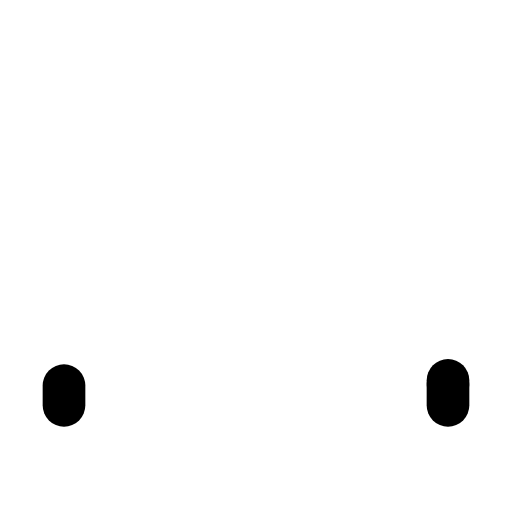
t = 0.00 s
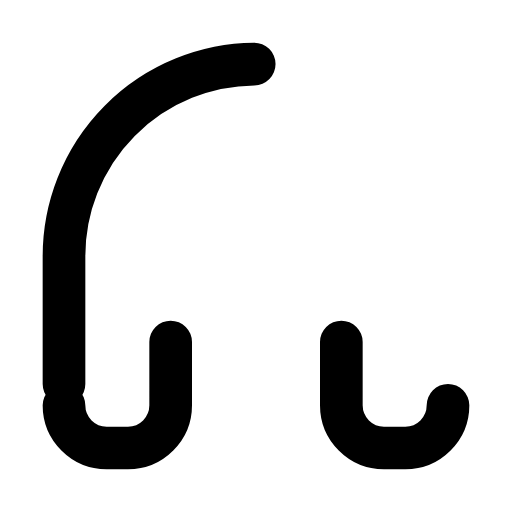
t = 0.48 s
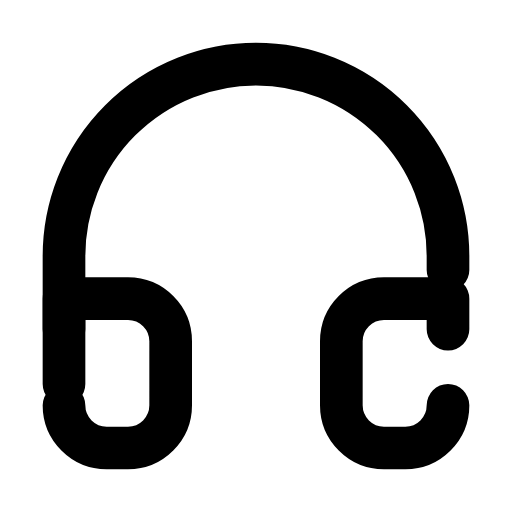
t = 0.72 s
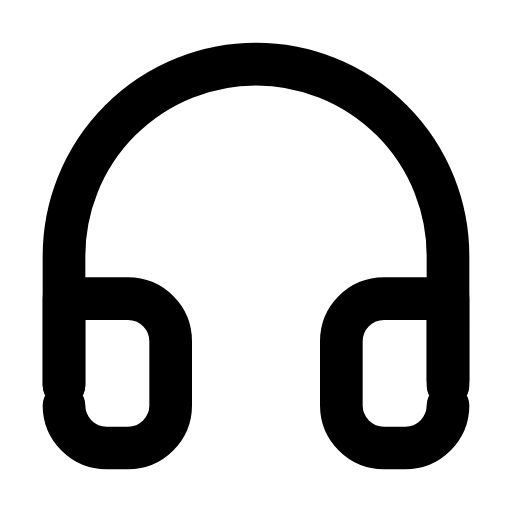
t = 1.20 s
t = 1.68 s: frame unchanged from t = 0.72 s, image omitted
t = 1.92 s: frame unchanged from t = 0.48 s, image omitted

The animated SVG that drew these frames (rendered in a browser with its animation timeline set to each time). Animation: 1 CSS @keyframes rule; one cycle of 2.40 s, repeats indefinitely.

<svg class="fx-anim-headphones" xmlns="http://www.w3.org/2000/svg" viewBox="0 0 24 24" fill="none" stroke="currentColor" stroke-width="2" stroke-linecap="round" stroke-linejoin="round">
  <style>
.fx-anim-headphones path{ stroke-dasharray:100; stroke-dashoffset:100; animation: fitz-draw-headphones 2.4s ease-in-out infinite; }
@keyframes fitz-draw-headphones{ 0%{stroke-dashoffset:100;} 40%{stroke-dashoffset:0;} 60%{stroke-dashoffset:0;} 100%{stroke-dashoffset:100;} }
@media (prefers-reduced-motion: reduce){ .fx-anim-headphones path{ animation:none !important; stroke-dasharray:none !important; stroke-dashoffset:0 !important; } }
  </style>
<path d="M3 18v-6a9 9 0 0 1 18 0v6" pathLength="100"/><path d="M21 19a2 2 0 0 1-2 2h-1a2 2 0 0 1-2-2v-3a2 2 0 0 1 2-2h3z" pathLength="100"/><path d="M3 19a2 2 0 0 0 2 2h1a2 2 0 0 0 2-2v-3a2 2 0 0 0-2-2H3z" pathLength="100"/>
</svg>
